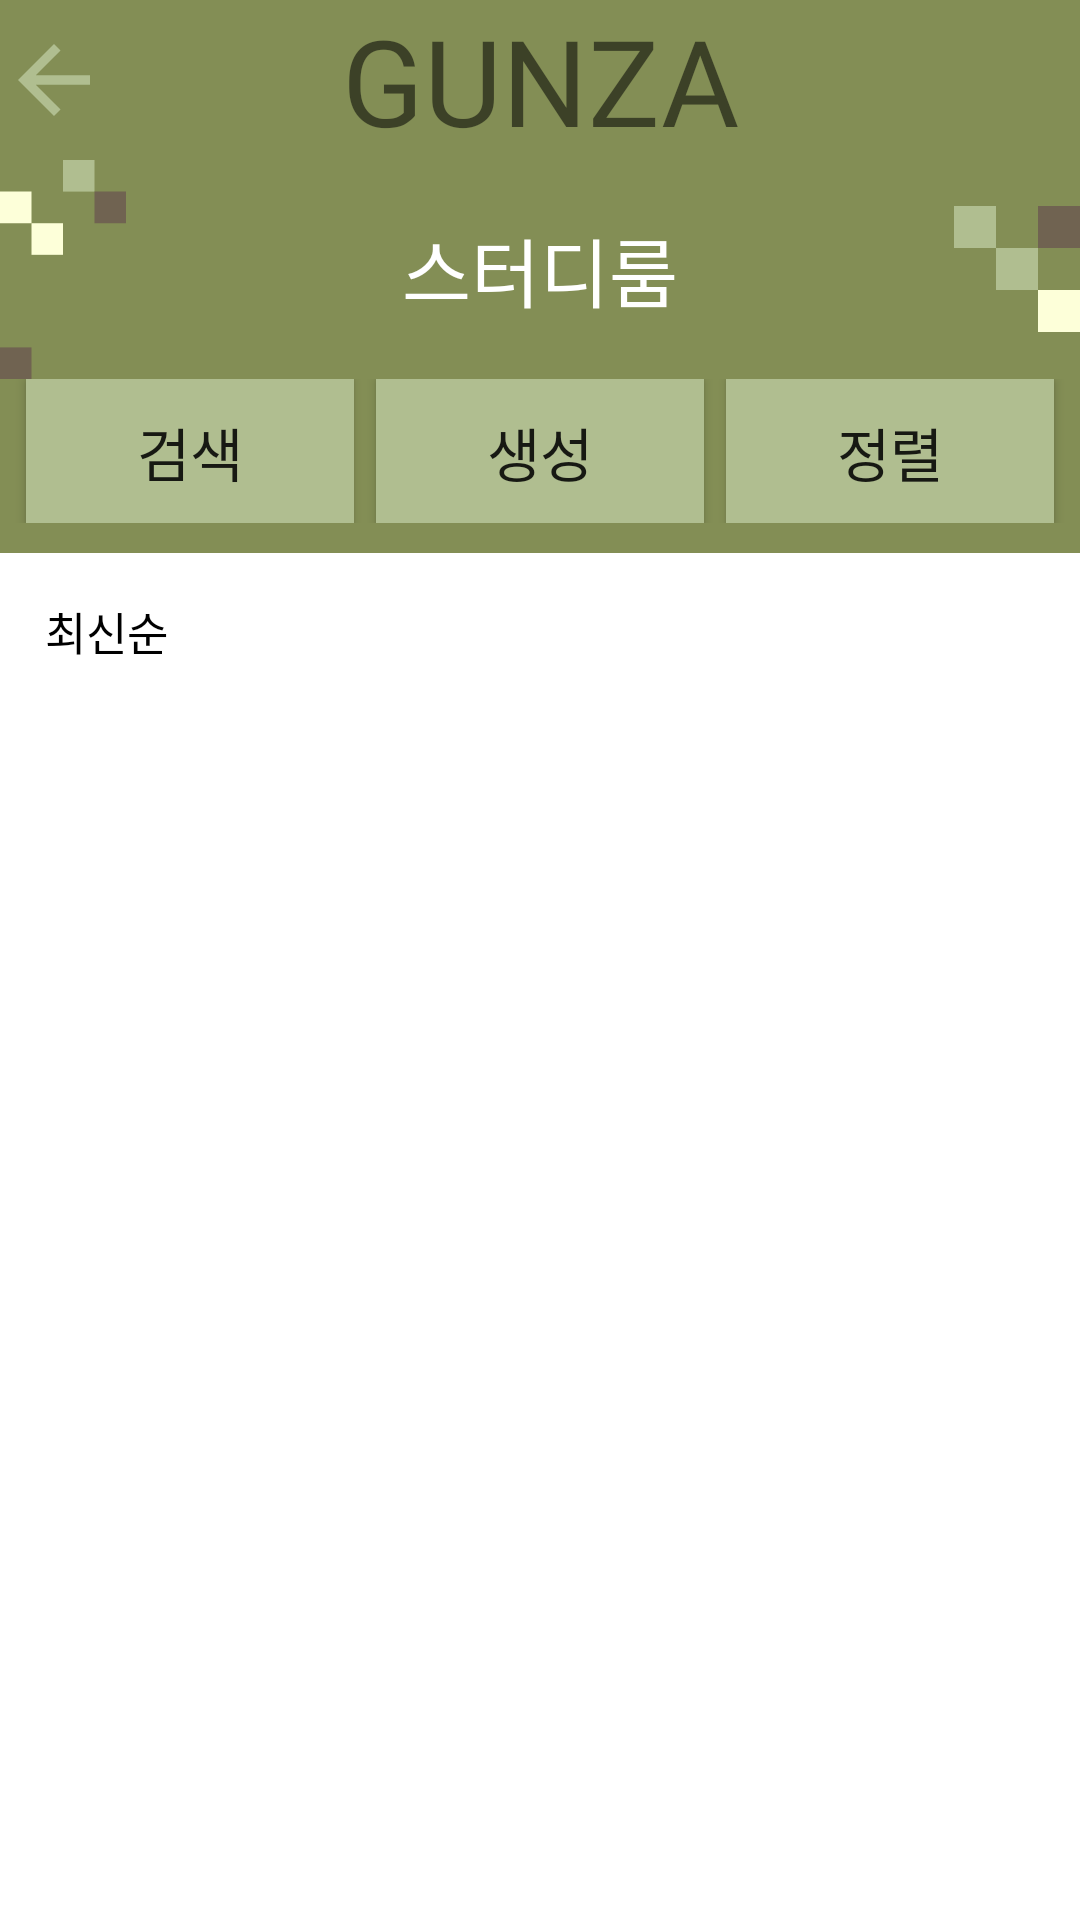

This screen was rendered from an Android layout file. Write that file and the resources it references.
<!-- AndroidManifest.xml: application theme Theme.Project_gunza -->
<!-- res/layout/activity_study_room.xml -->
<?xml version="1.0" encoding="utf-8"?>
<LinearLayout xmlns:android="http://schemas.android.com/apk/res/android"
    xmlns:app="http://schemas.android.com/apk/res-auto"
    xmlns:tools="http://schemas.android.com/tools"
    android:layout_width="match_parent"
    android:layout_height="match_parent"
    android:orientation="vertical"
    tools:context=".study_room.StudyRoom">
    <include layout="@layout/common_main_top_panel"
        android:id="@+id/layerTopPanel"/>

    <TextView
        android:id="@+id/tvActivityTitle"
        android:layout_width="match_parent"
        android:layout_height="wrap_content"
        android:background="@color/colorFrogGreen"
        android:gravity="center"
        android:text="스터디룸"
        android:textColor="@color/white"
        android:textSize="25sp"
        android:fontFamily="@font/gunza_font_pixel"
        app:drawableLeftCompat="@drawable/dot_particle_1"
        app:drawableRightCompat="@drawable/dot_particle_2" />

    <LinearLayout
        android:layout_width="match_parent"
        android:layout_height="wrap_content"
        android:paddingHorizontal="5dp"
        android:paddingBottom="10dp"
        android:background="@color/colorFrogGreen"
        android:orientation="horizontal">
        <androidx.appcompat.widget.AppCompatButton
            android:id="@+id/btnSearch"
            android:layout_width="0dp"
            android:layout_height="match_parent"
            android:layout_weight="1"
            android:layout_marginHorizontal="3.5dp"
            android:padding="10dp"
            android:background="@color/colorLightGreen"
            android:text="검색"
            android:fontFamily="@font/gunza_font_pixel"
            android:autoSizeTextType="uniform"/>

        <androidx.appcompat.widget.AppCompatButton
            android:id="@+id/btnCreate"
            android:layout_width="0dp"
            android:layout_height="match_parent"
            android:layout_weight="1"
            android:layout_marginHorizontal="3.5dp"
            android:padding="10dp"
            android:background="@color/colorLightGreen"
            android:text="생성"
            android:fontFamily="@font/gunza_font_pixel"
            android:autoSizeTextType="uniform"/>

        <androidx.appcompat.widget.AppCompatButton
            android:id="@+id/btnSort"
            android:layout_width="0dp"
            android:layout_height="match_parent"
            android:layout_weight="1"
            android:layout_marginHorizontal="3.5dp"
            android:padding="10dp"
            android:background="@color/colorLightGreen"
            android:text="정렬"
            android:fontFamily="@font/gunza_font_pixel"
            android:autoSizeTextType="uniform"/>
    </LinearLayout>

    <TextView
        android:id="@+id/tvSortedBy"
        android:layout_width="match_parent"
        android:layout_height="wrap_content"
        android:text="최신순"
        android:fontFamily="@font/kopup_d_medium"
        android:textSize="15sp"
        android:textColor="@color/black"
        android:layout_marginTop="15dp"
        android:layout_marginHorizontal="15dp"/>

    <androidx.recyclerview.widget.RecyclerView
        android:id="@+id/recyclerviewStudyRoom"
        android:layout_width="match_parent"
        android:layout_height="0dp"
        android:layout_weight="1"
        android:paddingHorizontal="7.5dp"/>
    <androidx.appcompat.widget.AppCompatButton
        android:id="@+id/btnBackToMain"
        android:layout_width="match_parent"
        android:layout_height="wrap_content"
        android:text="돌아가기"
        android:fontFamily="@font/gunza_font_pixel"
        android:textSize="20sp"
        android:textColor="@color/white"
        android:background="@color/colorWoodBrown"
        android:visibility="gone"
        tools:visibility="visible"/>
</LinearLayout>
<!-- res/layout/common_main_top_panel.xml (included above) -->
<?xml version="1.0" encoding="utf-8"?>
<LinearLayout xmlns:android="http://schemas.android.com/apk/res/android"
    android:layout_width="match_parent"
    android:layout_height="wrap_content"
    xmlns:tools="http://schemas.android.com/tools"
    android:orientation="horizontal"
    android:background="@color/colorFrogGreen">

    <androidx.appcompat.widget.AppCompatImageButton
        android:id="@+id/btnBack"
        android:layout_width="0dp"
        android:layout_height="match_parent"
        android:layout_weight="1"
        android:layout_gravity="fill_horizontal"
        android:background="@android:color/transparent"
        android:src="@drawable/ic_back" />

    <TextView
        android:layout_width="0dp"
        android:layout_height="match_parent"
        android:layout_weight="8"
        android:gravity="center"
        android:text="@string/AppTitle"
        android:fontFamily="@font/gunza_font_pixel"
        android:textSize="40sp"/>
    <androidx.appcompat.widget.AppCompatImageButton
        android:id="@+id/btnSignOut"
        android:layout_width="0dp"
        android:layout_height="match_parent"
        android:layout_weight="1"
        android:layout_gravity="fill_horizontal"
        android:visibility="invisible"
        android:background="@android:color/transparent"
        android:src="@drawable/ic_sign_out" />
</LinearLayout>
<!-- resources referenced by this layout -->
<resources>
  <color name="black">#FF000000</color>
  <color name="colorFrogGreen">#838E55</color>
  <color name="colorLightGreen">#B0BE90</color>
  <color name="colorWoodBrown">#706351</color>
  <color name="white">#FFFFFFFF</color>
  <!-- drawable dot_particle_1 (drawable) -->
  <vector xmlns:android="http://schemas.android.com/apk/res/android"
      android:width="42dp"
      android:height="73dp"
      android:viewportWidth="56"
      android:viewportHeight="97">
    <path
        android:pathData="M14,28h14v14h-14z"
        android:fillColor="#fdffd9"/>
    <path
        android:pathData="M0,14h14v14h-14z"
        android:fillColor="#fdffd9"/>
    <path
        android:pathData="M28,0h14v14h-14z"
        android:fillColor="#b0be90"/>
    <path
        android:pathData="M0,83h14v14h-14z"
        android:fillColor="#706351"/>
    <path
        android:pathData="M42,14h14v14h-14z"
        android:fillColor="#706351"/>
  </vector>
  <!-- drawable dot_particle_2 (drawable) -->
  <vector xmlns:android="http://schemas.android.com/apk/res/android"
      android:width="42dp"
      android:height="42dp"
      android:viewportWidth="42"
      android:viewportHeight="42">
    <path
        android:pathData="M28,28h14v14h-14z"
        android:fillColor="#fdffd9"/>
    <path
        android:pathData="M0,0h14v14h-14z"
        android:fillColor="#b0be90"/>
    <path
        android:pathData="M14,14h14v14h-14z"
        android:fillColor="#b0be90"/>
    <path
        android:pathData="M28,0h14v14h-14z"
        android:fillColor="#706351"/>
  </vector>
  <!-- drawable ic_back (drawable) -->
  <vector xmlns:android="http://schemas.android.com/apk/res/android"
      android:width="24dp"
      android:height="24dp"
      android:viewportWidth="24"
      android:viewportHeight="24">
    <path
        android:pathData="M12,24l2.18,-2.18L5.92,13.56H24v-3.12H5.92L14.18,2.18 12,0 0,12l12,12Z"
        android:fillColor="#b0be90"/>
  </vector>
  <!-- drawable ic_sign_out (drawable) -->
  <vector android:autoMirrored="true" android:height="24dp"
      android:tint="#B0BE90" android:viewportHeight="24"
      android:viewportWidth="24" android:width="24dp" xmlns:android="http://schemas.android.com/apk/res/android">
      <path android:fillColor="@android:color/white" android:pathData="M17,7l-1.41,1.41L18.17,11H8v2h10.17l-2.58,2.58L17,17l5,-5zM4,5h8V3H4c-1.1,0 -2,0.9 -2,2v14c0,1.1 0.9,2 2,2h8v-2H4V5z"/>
  </vector>
  <string name="AppTitle">GUNZA</string>
  <style name="Theme.Project_gunza" parent="Theme.MaterialComponents.Light.NoActionBar">
          
          <item name="colorPrimary">@color/purple_500</item>
          <item name="colorPrimaryVariant">@color/purple_700</item>
          <item name="colorOnPrimary">@color/white</item>
          
          <item name="colorSecondary">@color/teal_200</item>
          <item name="colorSecondaryVariant">@color/teal_700</item>
          <item name="colorOnSecondary">@color/black</item>
          
          <item name="android:statusBarColor">@color/colorFrogGreen</item>
          
      </style>
  <color name="purple_500">#FF6200EE</color>
  <color name="purple_700">#FF3700B3</color>
  <color name="teal_200">#FF03DAC5</color>
  <color name="teal_700">#FF018786</color>
</resources>
